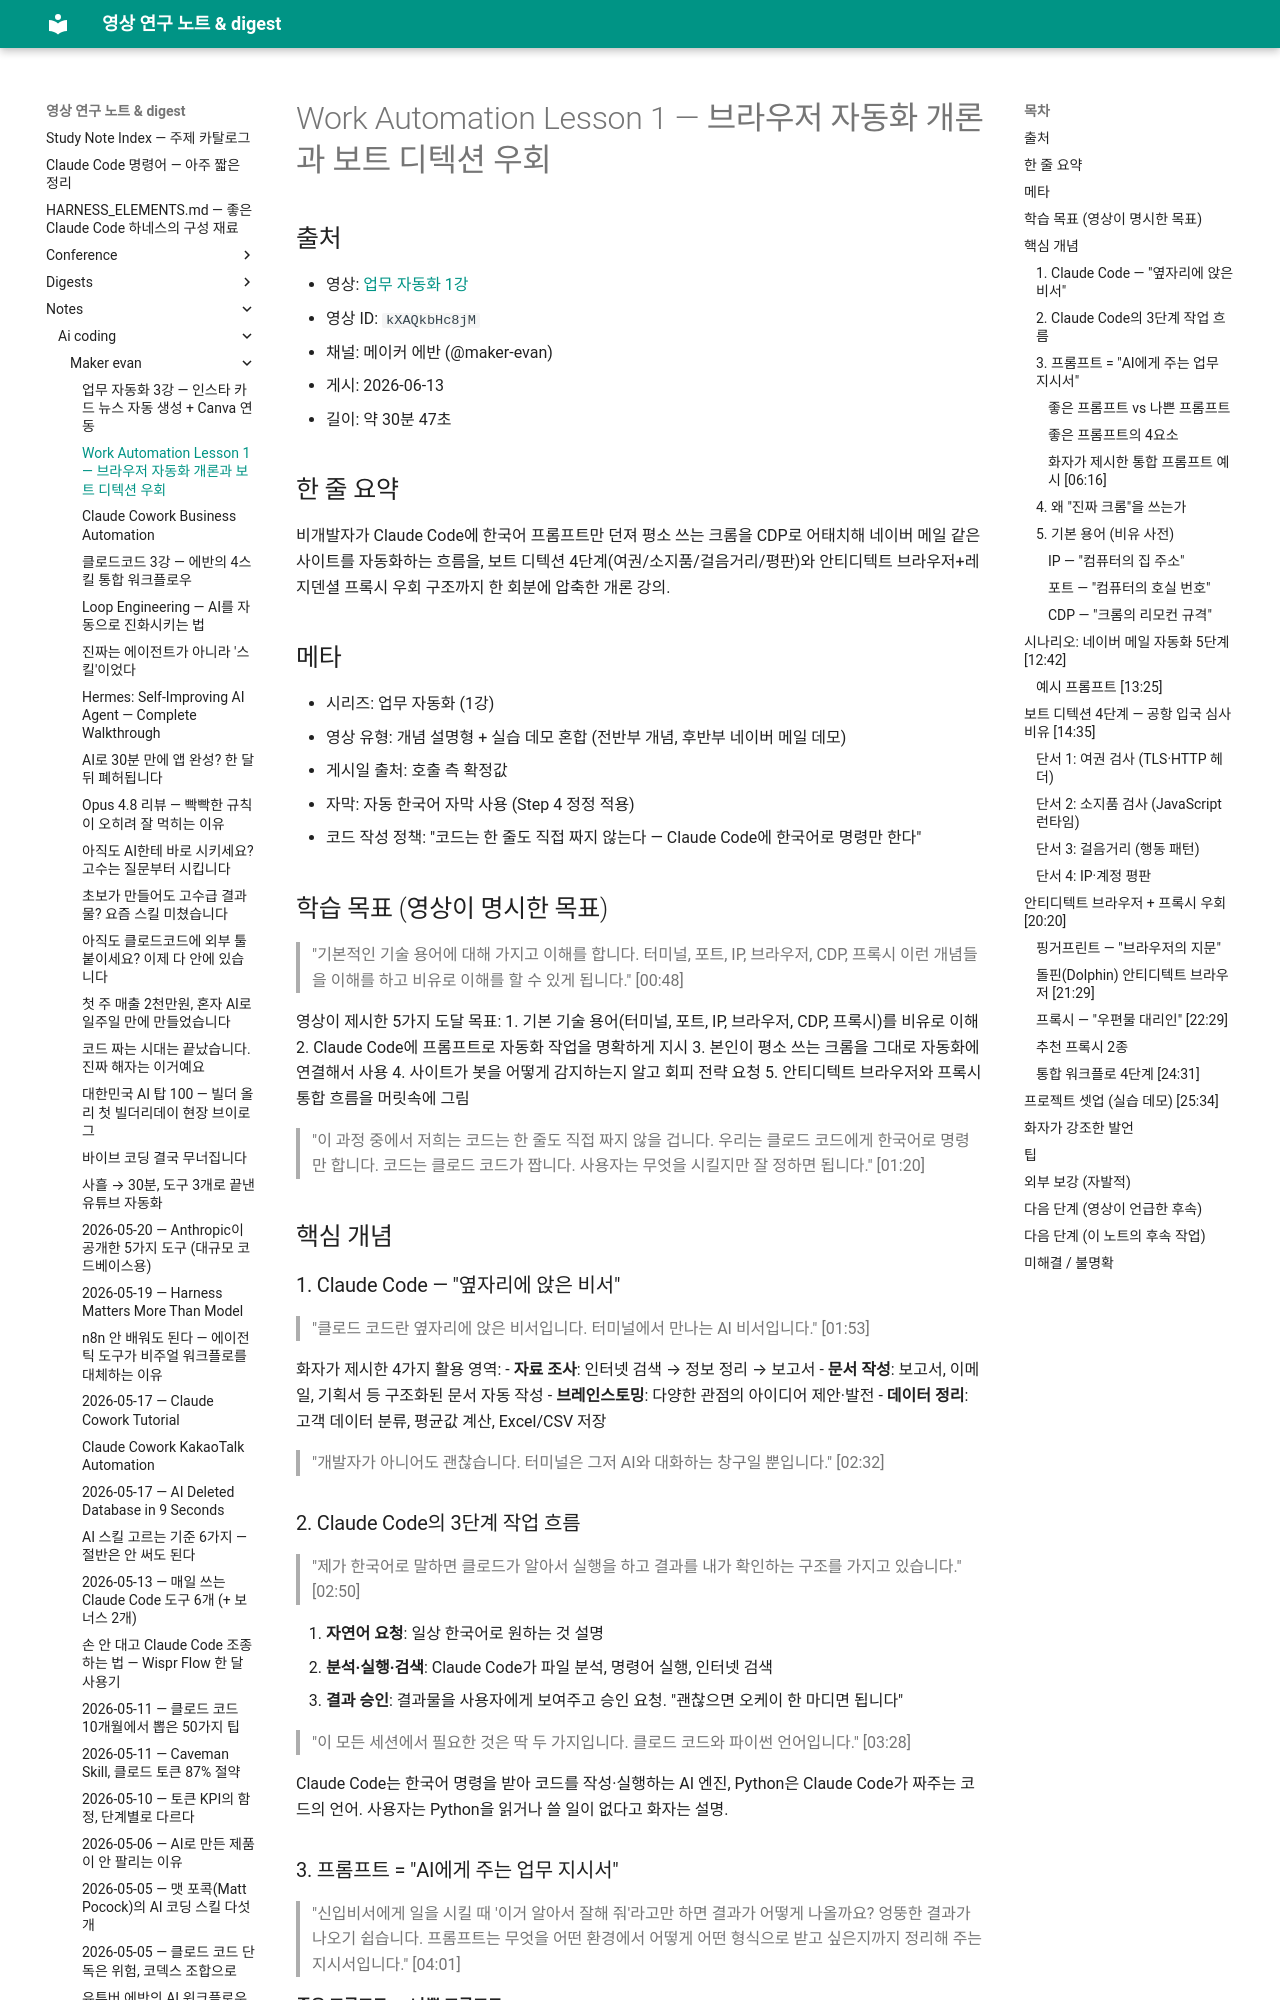

repository: Yoonkyu-Lee/claude-code-tutorial · page: notes/ai-coding/maker-evan/2026-06-13-work-automation-lesson-1/index.html · generator: mkdocs

# Work Automation Lesson 1 — 브라우저 자동화 개론과 보트 디텍션 우회

## 출처
- 영상: [업무 자동화 1강](https://www.youtube.com/watch?v=kXAQkbHc8jM)
- 영상 ID: `kXAQkbHc8jM`
- 채널: 메이커 에반 (@maker-evan)
- 게시: 2026-06-13
- 길이: 약 30분 47초

## 한 줄 요약
비개발자가 Claude Code에 한국어 프롬프트만 던져 평소 쓰는 크롬을 CDP로 어태치해 네이버 메일 같은 사이트를 자동화하는 흐름을, 보트 디텍션 4단계(여권/소지품/걸음거리/평판)와 안티디텍트 브라우저+레지덴셜 프록시 우회 구조까지 한 회분에 압축한 개론 강의.

## 메타
- 시리즈: 업무 자동화 (1강)
- 영상 유형: 개념 설명형 + 실습 데모 혼합 (전반부 개념, 후반부 네이버 메일 데모)
- 게시일 출처: 호출 측 확정값
- 자막: 자동 한국어 자막 사용 (Step 4 정정 적용)
- 코드 작성 정책: "코드는 한 줄도 직접 짜지 않는다 — Claude Code에 한국어로 명령만 한다"

## 학습 목표 (영상이 명시한 목표)

> "기본적인 기술 용어에 대해 가지고 이해를 합니다. 터미널, 포트, IP, 브라우저, CDP, 프록시 이런 개념들을 이해를 하고 비유로 이해를 할 수 있게 됩니다." [00:48]

영상이 제시한 5가지 도달 목표:
1. 기본 기술 용어(터미널, 포트, IP, 브라우저, CDP, 프록시)를 비유로 이해
2. Claude Code에 프롬프트로 자동화 작업을 명확하게 지시
3. 본인이 평소 쓰는 크롬을 그대로 자동화에 연결해서 사용
4. 사이트가 봇을 어떻게 감지하는지 알고 회피 전략 요청
5. 안티디텍트 브라우저와 프록시 통합 흐름을 머릿속에 그림

> "이 과정 중에서 저희는 코드는 한 줄도 직접 짜지 않을 겁니다. 우리는 클로드 코드에게 한국어로 명령만 합니다. 코드는 클로드 코드가 짭니다. 사용자는 무엇을 시킬지만 잘 정하면 됩니다." [01:20]

## 핵심 개념

### 1. Claude Code — "옆자리에 앉은 비서"

> "클로드 코드란 옆자리에 앉은 비서입니다. 터미널에서 만나는 AI 비서입니다." [01:53]

화자가 제시한 4가지 활용 영역:
- **자료 조사**: 인터넷 검색 → 정보 정리 → 보고서
- **문서 작성**: 보고서, 이메일, 기획서 등 구조화된 문서 자동 작성
- **브레인스토밍**: 다양한 관점의 아이디어 제안·발전
- **데이터 정리**: 고객 데이터 분류, 평균값 계산, Excel/CSV 저장

> "개발자가 아니어도 괜찮습니다. 터미널은 그저 AI와 대화하는 창구일 뿐입니다." [02:32]

### 2. Claude Code의 3단계 작업 흐름

> "제가 한국어로 말하면 클로드가 알아서 실행을 하고 결과를 내가 확인하는 구조를 가지고 있습니다." [02:50]

1. **자연어 요청**: 일상 한국어로 원하는 것 설명
2. **분석·실행·검색**: Claude Code가 파일 분석, 명령어 실행, 인터넷 검색
3. **결과 승인**: 결과물을 사용자에게 보여주고 승인 요청. "괜찮으면 오케이 한 마디면 됩니다"

> "이 모든 세션에서 필요한 것은 딱 두 가지입니다. 클로드 코드와 파이썬 언어입니다." [03:28]

Claude Code는 한국어 명령을 받아 코드를 작성·실행하는 AI 엔진, Python은 Claude Code가 짜주는 코드의 언어. 사용자는 Python을 읽거나 쓸 일이 없다고 화자는 설명.

### 3. 프롬프트 = "AI에게 주는 업무 지시서"

> "신입비서에게 일을 시킬 때 '이거 알아서 잘해 줘'라고만 하면 결과가 어떻게 나올까요? 엉뚱한 결과가 나오기 쉽습니다. 프롬프트는 무엇을 어떤 환경에서 어떻게 어떤 형식으로 받고 싶은지까지 정리해 주는 지시서입니다." [04:01]
